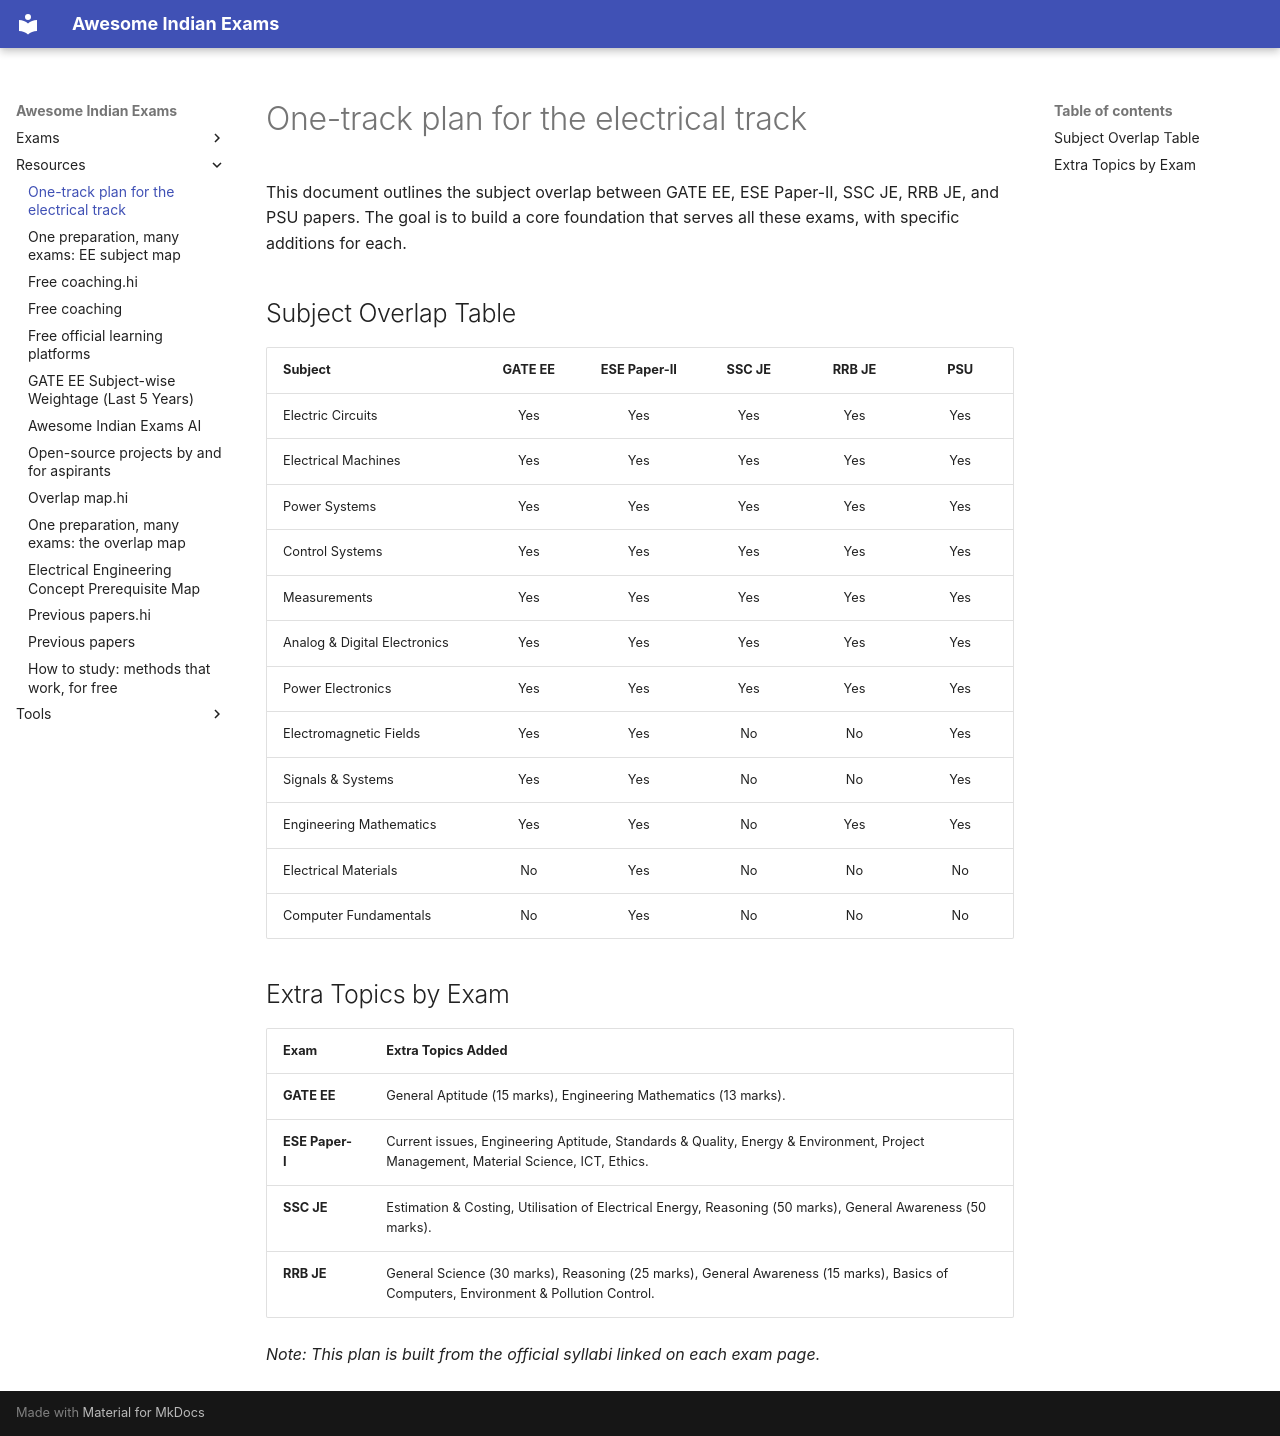

repository: lakhidas168-ship-it/awesome-indian-exams · page: resources/ee-one-track-plan/index.html · generator: mkdocs

# One-track plan for the electrical track

This document outlines the subject overlap between GATE EE, ESE Paper-II, SSC JE, RRB JE, and PSU papers. The goal is to build a core foundation that serves all these exams, with specific additions for each.

## Subject Overlap Table

| Subject | GATE EE | ESE Paper-II | SSC JE | RRB JE | PSU |
| :--- | :---: | :---: | :---: | :---: | :---: |
| Electric Circuits | Yes | Yes | Yes | Yes | Yes |
| Electrical Machines | Yes | Yes | Yes | Yes | Yes |
| Power Systems | Yes | Yes | Yes | Yes | Yes |
| Control Systems | Yes | Yes | Yes | Yes | Yes |
| Measurements | Yes | Yes | Yes | Yes | Yes |
| Analog & Digital Electronics | Yes | Yes | Yes | Yes | Yes |
| Power Electronics | Yes | Yes | Yes | Yes | Yes |
| Electromagnetic Fields | Yes | Yes | No | No | Yes |
| Signals & Systems | Yes | Yes | No | No | Yes |
| Engineering Mathematics | Yes | Yes | No | Yes | Yes |
| Electrical Materials | No | Yes | No | No | No |
| Computer Fundamentals | No | Yes | No | No | No |

## Extra Topics by Exam

| Exam | Extra Topics Added |
| :--- | :--- |
| **GATE EE** | General Aptitude (15 marks), Engineering Mathematics (13 marks). |
| **ESE Paper-I** | Current issues, Engineering Aptitude, Standards & Quality, Energy & Environment, Project Management, Material Science, ICT, Ethics. |
| **SSC JE** | Estimation & Costing, Utilisation of Electrical Energy, Reasoning (50 marks), General Awareness (50 marks). |
| **RRB JE** | General Science (30 marks), Reasoning (25 marks), General Awareness (15 marks), Basics of Computers, Environment & Pollution Control. |

*Note: This plan is built from the official syllabi linked on each exam page.*
